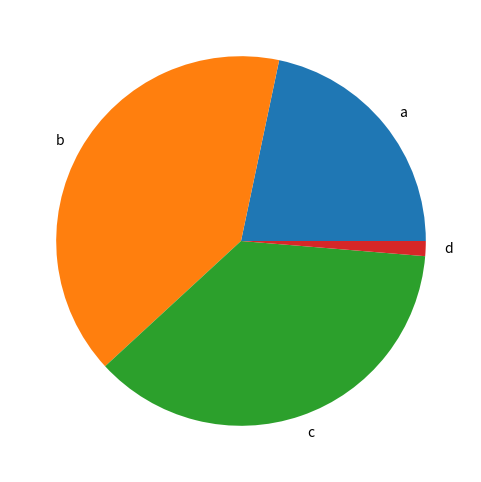

This figure's Python source:
import matplotlib.pyplot as plt
import pandas as pd
import numpy as np

df_dice = pd.DataFrame(
    np.random.randint(1, 7, 5000),
    columns=['Hist']
)

# df_dice['Odds'] = df_dice['Hist'] + np.random.randint(1, 7, 5000)
# ax = df_dice.plot.hist(bins=12, alpha=0.5)

# Plot multiple lines in a graph

# df_15 = pd.DataFrame(np.random.randn(1000, 3), index=pd.date_range('1/1/2020', periods=1000), columns=['A', 'B', 'C'])
# df_15 = df_15.cumsum()

# df_15.plot()
# plt.show()

# Bar chart
# pd.DataFrame(np.random.randn(5)).plot.bar()
# plt.show()


# Bar chart with more data
# vals = ['a', 'b', 'c', 'd']
# df_25 = pd.DataFrame(np.random.rand(10,4), columns = vals)
# df_25.plot.bar()
# plt.show()


# x_rng = range(1,15)
# y_vals = [1, 5, 3, 4, 2, 1, 3, 4, 2, 1, 5, 3, 4, 2]

# plt.fill_between(x_rng, y_vals, color="skyblue", alpha=0.2)


# pd.DataFrame(np.random.rand(10, 3), columns=['a', 'b', 'c']).plot.area()

# plt.show()

# pd.DataFrame(np.random.rand(100, 2), columns=['A', 'B']).plot.scatter(x='A', y='B')
# plt.show()


# df_22 = pd.DataFrame(np.random.rand(50, 4), columns=['a', 'b', 'c', 'd'])
# ax = df_22.plot.scatter(x='a', y='b', color='DarkBlue', label='Grp 1')
# df_22.plot.scatter(x='c',y='d', color='orange', label='Grp 2', ax=ax)

# plt.show()

pd.Series(np.random.rand(4), index=['a', 'b', 'c', 'd'], name='Pie').plot.pie(figsize=(6, 6))
plt.show()